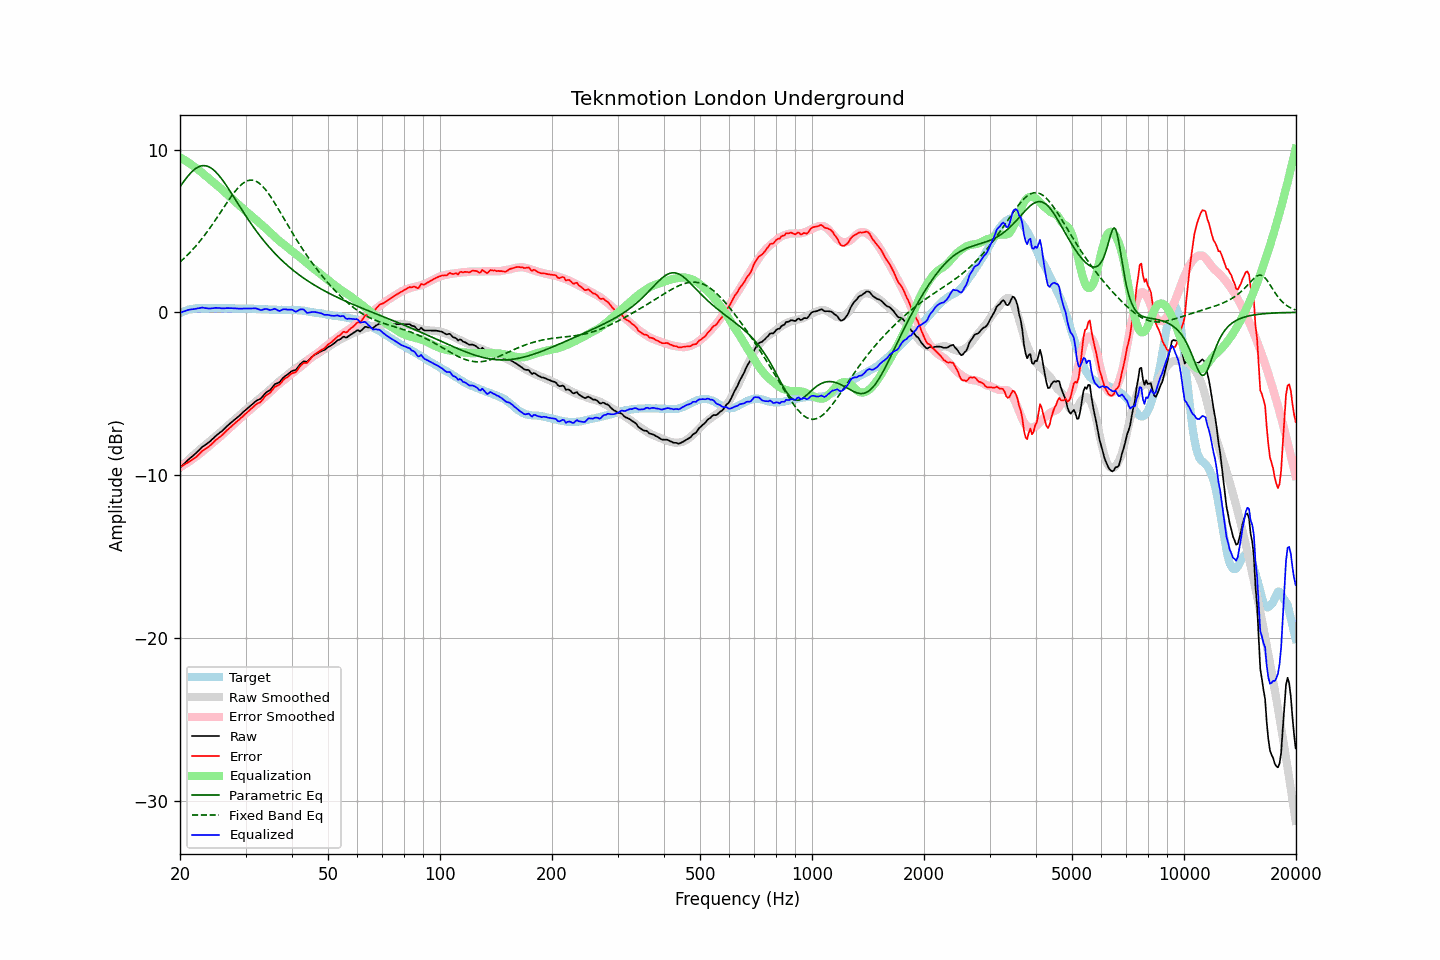

The file beside this chart, header and first rows:
frequency, raw, error, smoothed, error_smoothed, equalization, parametric_eq, fixed_band_eq, equalized_raw, equalized_smoothed, target
20.00, -9.56, -9.50, -9.55, -9.52, 9.52, 7.71, 3.09, -0.04, -0.03, -0.06
20.20, -9.46, -9.45, -9.45, -9.46, 9.46, 7.85, 3.18, 0.01, 0.01, -0.01
20.40, -9.36, -9.40, -9.36, -9.40, 9.40, 7.99, 3.27, 0.05, 0.04, 0.04
20.61, -9.27, -9.34, -9.27, -9.34, 9.34, 8.12, 3.36, 0.07, 0.07, 0.07
20.81, -9.17, -9.28, -9.17, -9.28, 9.28, 8.25, 3.46, 0.11, 0.10, 0.12
21.02, -9.07, -9.22, -9.08, -9.21, 9.21, 8.38, 3.55, 0.15, 0.13, 0.16
21.23, -8.99, -9.16, -8.99, -9.15, 9.15, 8.49, 3.65, 0.16, 0.16, 0.18
21.44, -8.91, -9.10, -8.90, -9.08, 9.08, 8.60, 3.76, 0.17, 0.18, 0.20
21.66, -8.82, -9.03, -8.81, -9.01, 9.01, 8.69, 3.87, 0.19, 0.20, 0.22
21.87, -8.73, -8.96, -8.72, -8.94, 8.94, 8.78, 3.98, 0.20, 0.22, 0.23
22.09, -8.65, -8.89, -8.63, -8.87, 8.87, 8.85, 4.09, 0.22, 0.23, 0.25
22.31, -8.54, -8.80, -8.55, -8.79, 8.79, 8.91, 4.20, 0.25, 0.25, 0.26
22.54, -8.46, -8.71, -8.46, -8.71, 8.71, 8.96, 4.32, 0.26, 0.25, 0.25
22.76, -8.36, -8.61, -8.38, -8.63, 8.63, 8.99, 4.44, 0.28, 0.25, 0.25
22.99, -8.26, -8.50, -8.29, -8.55, 8.55, 9.01, 4.57, 0.29, 0.26, 0.24
23.22, -8.20, -8.44, -8.21, -8.47, 8.47, 9.01, 4.70, 0.27, 0.26, 0.24
23.45, -8.13, -8.37, -8.13, -8.38, 8.38, 9.00, 4.83, 0.26, 0.26, 0.24
23.69, -8.06, -8.31, -8.04, -8.30, 8.30, 8.97, 4.96, 0.24, 0.26, 0.25
23.92, -7.99, -8.24, -7.96, -8.22, 8.22, 8.94, 5.10, 0.23, 0.26, 0.25
24.16, -7.91, -8.16, -7.88, -8.14, 8.14, 8.88, 5.24, 0.23, 0.26, 0.26
24.40, -7.80, -8.07, -7.80, -8.05, 8.05, 8.82, 5.38, 0.25, 0.26, 0.27
24.65, -7.72, -7.97, -7.72, -7.97, 7.97, 8.74, 5.52, 0.25, 0.26, 0.26
24.89, -7.61, -7.87, -7.63, -7.89, 7.89, 8.65, 5.67, 0.27, 0.26, 0.26
25.14, -7.54, -7.79, -7.55, -7.81, 7.81, 8.54, 5.81, 0.27, 0.26, 0.26
25.39, -7.45, -7.72, -7.46, -7.72, 7.72, 8.43, 5.96, 0.27, 0.26, 0.26
25.65, -7.38, -7.64, -7.38, -7.64, 7.64, 8.31, 6.11, 0.26, 0.26, 0.26
25.91, -7.31, -7.56, -7.29, -7.54, 7.54, 8.19, 6.26, 0.24, 0.26, 0.25
26.16, -7.21, -7.47, -7.20, -7.46, 7.46, 8.05, 6.41, 0.24, 0.26, 0.25
26.43, -7.12, -7.37, -7.11, -7.36, 7.36, 7.91, 6.56, 0.25, 0.25, 0.25
26.69, -7.02, -7.26, -7.02, -7.28, 7.28, 7.77, 6.71, 0.26, 0.25, 0.25
26.96, -6.93, -7.18, -6.94, -7.19, 7.19, 7.62, 6.85, 0.26, 0.25, 0.26
27.23, -6.84, -7.09, -6.85, -7.10, 7.10, 7.47, 6.99, 0.26, 0.25, 0.26
27.50, -6.76, -7.01, -6.77, -7.01, 7.01, 7.31, 7.13, 0.25, 0.25, 0.25
27.77, -6.67, -6.92, -6.68, -6.92, 6.92, 7.16, 7.27, 0.25, 0.24, 0.24
28.05, -6.59, -6.83, -6.59, -6.83, 6.83, 7.00, 7.40, 0.25, 0.24, 0.24
28.33, -6.51, -6.74, -6.50, -6.74, 6.74, 6.84, 7.52, 0.24, 0.24, 0.23
28.62, -6.43, -6.66, -6.42, -6.65, 6.65, 6.69, 7.63, 0.23, 0.24, 0.23
28.90, -6.35, -6.58, -6.33, -6.57, 6.57, 6.53, 7.73, 0.22, 0.24, 0.24
29.19, -6.26, -6.48, -6.24, -6.48, 6.48, 6.37, 7.83, 0.22, 0.23, 0.22
29.48, -6.16, -6.40, -6.15, -6.38, 6.38, 6.22, 7.91, 0.23, 0.23, 0.24
29.78, -6.07, -6.30, -6.07, -6.30, 6.30, 6.07, 7.98, 0.23, 0.23, 0.23
30.08, -5.98, -6.22, -5.98, -6.21, 6.21, 5.92, 8.04, 0.24, 0.23, 0.24
30.38, -5.90, -6.12, -5.90, -6.13, 6.13, 5.77, 8.08, 0.23, 0.23, 0.23
30.68, -5.82, -6.04, -5.82, -6.05, 6.05, 5.62, 8.11, 0.23, 0.22, 0.22
30.99, -5.73, -5.95, -5.74, -5.96, 5.96, 5.47, 8.12, 0.24, 0.22, 0.22
31.30, -5.65, -5.87, -5.66, -5.88, 5.88, 5.33, 8.12, 0.23, 0.22, 0.22
31.61, -5.56, -5.77, -5.58, -5.79, 5.79, 5.19, 8.10, 0.24, 0.22, 0.22
31.93, -5.47, -5.68, -5.50, -5.71, 5.71, 5.06, 8.06, 0.24, 0.21, 0.21
32.24, -5.41, -5.61, -5.42, -5.63, 5.63, 4.92, 8.01, 0.22, 0.21, 0.20
32.57, -5.36, -5.57, -5.34, -5.54, 5.54, 4.79, 7.95, 0.19, 0.20, 0.21
32.89, -5.32, -5.52, -5.25, -5.45, 5.45, 4.66, 7.87, 0.14, 0.20, 0.21
33.22, -5.22, -5.41, -5.17, -5.36, 5.36, 4.53, 7.78, 0.15, 0.19, 0.19
33.55, -5.09, -5.28, -5.08, -5.27, 5.27, 4.41, 7.67, 0.18, 0.19, 0.19
33.89, -4.98, -5.15, -5.00, -5.19, 5.19, 4.29, 7.56, 0.21, 0.18, 0.18
34.23, -4.90, -5.08, -4.92, -5.10, 5.10, 4.17, 7.43, 0.20, 0.18, 0.18
34.57, -4.84, -5.01, -4.84, -5.01, 5.01, 4.06, 7.30, 0.17, 0.17, 0.17
34.92, -4.78, -4.94, -4.75, -4.92, 4.92, 3.94, 7.16, 0.14, 0.17, 0.17
35.27, -4.67, -4.83, -4.66, -4.82, 4.82, 3.83, 7.01, 0.16, 0.16, 0.16
35.62, -4.55, -4.71, -4.57, -4.73, 4.73, 3.73, 6.86, 0.19, 0.16, 0.16
35.97, -4.42, -4.57, -4.48, -4.64, 4.64, 3.62, 6.70, 0.22, 0.16, 0.15
... 635 more rows
